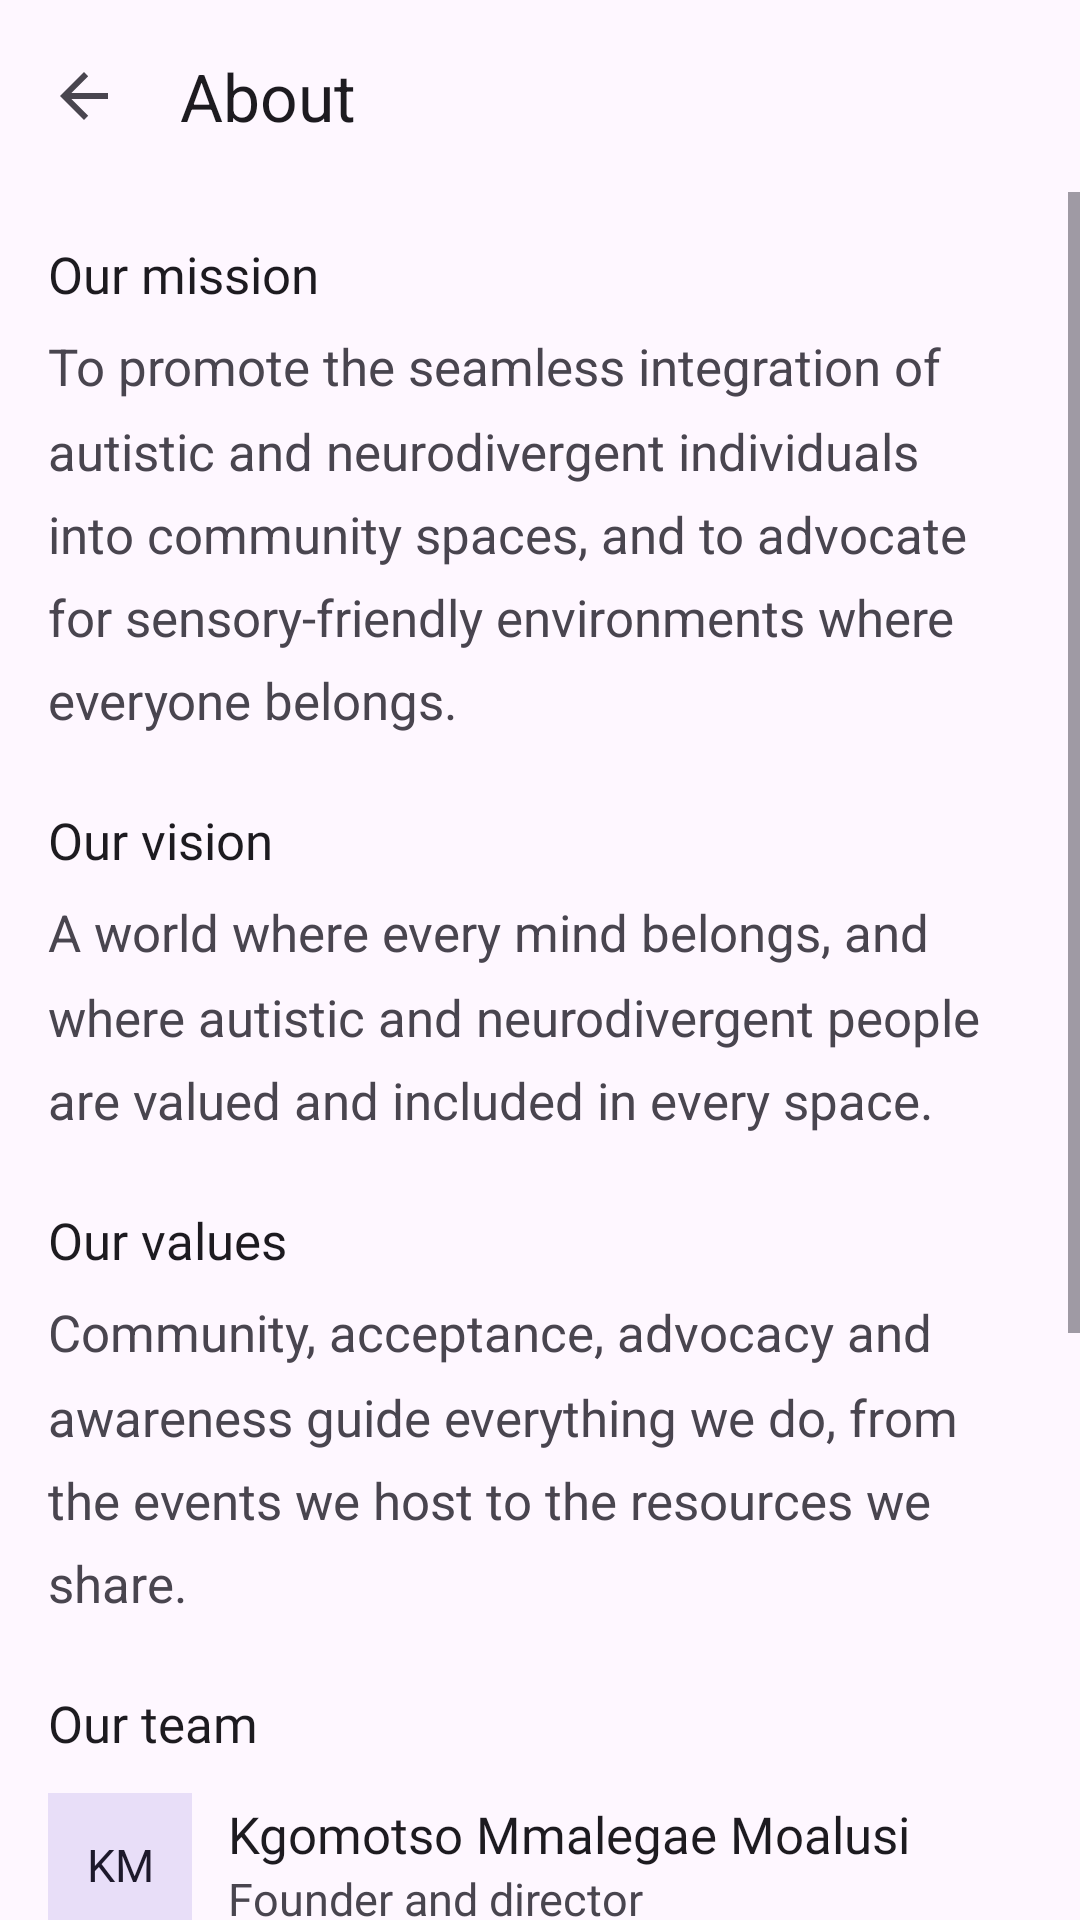

Here is an Android app screen rendered from its layout file. Give the layout XML and the strings, colors and styles it references.
<!-- AndroidManifest.xml: application theme Theme.AutismAllyship -->
<!-- res/layout/activity_about.xml -->
<?xml version="1.0" encoding="utf-8"?>
<LinearLayout xmlns:android="http://schemas.android.com/apk/res/android"
    xmlns:app="http://schemas.android.com/apk/res-auto"
    android:id="@+id/about_root"
    android:layout_width="match_parent"
    android:layout_height="match_parent"
    android:background="?android:colorBackground"
    android:orientation="vertical">

    <androidx.appcompat.widget.Toolbar
        android:id="@+id/toolbar"
        android:layout_width="match_parent"
        android:layout_height="wrap_content"
        android:minHeight="?attr/actionBarSize"
        app:navigationContentDescription="@string/cd_back"
        app:navigationIcon="?attr/homeAsUpIndicator"
        app:title="@string/about_title" />

    <ScrollView
        android:layout_width="match_parent"
        android:layout_height="match_parent"
        android:fillViewport="true">

        <LinearLayout
            android:layout_width="match_parent"
            android:layout_height="wrap_content"
            android:orientation="vertical"
            android:padding="16dp">

            <TextView
                android:layout_width="match_parent"
                android:layout_height="wrap_content"
                android:fontFamily="@font/poppins_semibold"
                android:text="@string/about_mission_title"
                android:textColor="?attr/colorOnSurface"
                android:textSize="17sp"
                android:lineHeight="24sp" />

            <TextView
                android:layout_width="match_parent"
                android:layout_height="wrap_content"
                android:layout_marginTop="8dp"
                android:text="@string/about_mission_text"
                android:textColor="?attr/colorOnSurfaceVariant"
                android:textSize="17sp"
                android:lineSpacingMultiplier="1.4" />

            <TextView
                android:layout_width="match_parent"
                android:layout_height="wrap_content"
                android:layout_marginTop="24dp"
                android:fontFamily="@font/poppins_semibold"
                android:text="@string/about_vision_title"
                android:textColor="?attr/colorOnSurface"
                android:textSize="17sp"
                android:lineHeight="24sp" />

            <TextView
                android:layout_width="match_parent"
                android:layout_height="wrap_content"
                android:layout_marginTop="8dp"
                android:text="@string/about_vision_text"
                android:textColor="?attr/colorOnSurfaceVariant"
                android:textSize="17sp"
                android:lineSpacingMultiplier="1.4" />

            <TextView
                android:layout_width="match_parent"
                android:layout_height="wrap_content"
                android:layout_marginTop="24dp"
                android:fontFamily="@font/poppins_semibold"
                android:text="@string/about_values_title"
                android:textColor="?attr/colorOnSurface"
                android:textSize="17sp"
                android:lineHeight="24sp" />

            <TextView
                android:layout_width="match_parent"
                android:layout_height="wrap_content"
                android:layout_marginTop="8dp"
                android:text="@string/about_values_text"
                android:textColor="?attr/colorOnSurfaceVariant"
                android:textSize="17sp"
                android:lineSpacingMultiplier="1.4" />

            <TextView
                android:layout_width="match_parent"
                android:layout_height="wrap_content"
                android:layout_marginTop="24dp"
                android:fontFamily="@font/poppins_semibold"
                android:text="@string/about_team_title"
                android:textColor="?attr/colorOnSurface"
                android:textSize="17sp"
                android:lineHeight="24sp" />

            <LinearLayout
                android:layout_width="match_parent"
                android:layout_height="wrap_content"
                android:layout_marginTop="12dp"
                android:orientation="vertical">

                <LinearLayout
                    android:layout_width="match_parent"
                    android:layout_height="wrap_content"
                    android:minHeight="48dp"
                    android:orientation="horizontal"
                    android:gravity="center_vertical">

                    <TextView
                        android:layout_width="48dp"
                        android:layout_height="48dp"
                        android:gravity="center"
                        android:background="?attr/colorSecondaryContainer"
                        android:fontFamily="@font/poppins_semibold"
                        android:text="@string/about_team_member_km_monogram"
                        android:textColor="?attr/colorOnSecondaryContainer"
                        android:textSize="15sp"
                        android:importantForAccessibility="no" />

                    <LinearLayout
                        android:layout_width="0dp"
                        android:layout_height="wrap_content"
                        android:layout_weight="1"
                        android:layout_marginStart="12dp"
                        android:orientation="vertical">

                        <TextView
                            android:layout_width="match_parent"
                            android:layout_height="wrap_content"
                            android:fontFamily="@font/poppins_semibold"
                            android:text="@string/about_team_member_km_name"
                            android:textColor="?attr/colorOnSurface"
                            android:textSize="17sp"
                            android:lineSpacingMultiplier="1.4" />

                        <TextView
                            android:layout_width="match_parent"
                            android:layout_height="wrap_content"
                            android:text="@string/about_team_role"
                            android:textColor="?attr/colorOnSurfaceVariant"
                            android:textSize="15sp"
                            android:lineSpacingMultiplier="1.4" />
                    </LinearLayout>
                </LinearLayout>

                <LinearLayout
                    android:layout_width="match_parent"
                    android:layout_height="wrap_content"
                    android:layout_marginTop="12dp"
                    android:minHeight="48dp"
                    android:orientation="horizontal"
                    android:gravity="center_vertical">

                    <TextView
                        android:layout_width="48dp"
                        android:layout_height="48dp"
                        android:gravity="center"
                        android:background="?attr/colorSecondaryContainer"
                        android:fontFamily="@font/poppins_semibold"
                        android:text="@string/about_team_member_tm_monogram"
                        android:textColor="?attr/colorOnSecondaryContainer"
                        android:textSize="15sp"
                        android:importantForAccessibility="no" />

                    <LinearLayout
                        android:layout_width="0dp"
                        android:layout_height="wrap_content"
                        android:layout_weight="1"
                        android:layout_marginStart="12dp"
                        android:orientation="vertical">

                        <TextView
                            android:layout_width="match_parent"
                            android:layout_height="wrap_content"
                            android:fontFamily="@font/poppins_semibold"
                            android:text="@string/about_team_member_tm_name"
                            android:textColor="?attr/colorOnSurface"
                            android:textSize="17sp"
                            android:lineSpacingMultiplier="1.4" />

                        <TextView
                            android:layout_width="match_parent"
                            android:layout_height="wrap_content"
                            android:text="@string/about_team_role"
                            android:textColor="?attr/colorOnSurfaceVariant"
                            android:textSize="15sp"
                            android:lineSpacingMultiplier="1.4" />
                    </LinearLayout>
                </LinearLayout>
            </LinearLayout>

            <TextView
                android:layout_width="match_parent"
                android:layout_height="wrap_content"
                android:layout_marginTop="24dp"
                android:fontFamily="@font/poppins_semibold"
                android:text="@string/about_contact_title"
                android:textColor="?attr/colorOnSurface"
                android:textSize="17sp"
                android:lineHeight="24sp" />

            <com.google.android.material.button.MaterialButton
                android:id="@+id/email_button"
                style="@style/Widget.Material3.Button.TextButton"
                android:layout_width="match_parent"
                android:layout_height="wrap_content"
                android:layout_marginTop="8dp"
                android:minHeight="48dp"
                android:gravity="start|center_vertical"
                android:textAlignment="viewStart"
                android:text="@string/about_email"
                android:contentDescription="@string/cd_about_email" />

            <com.google.android.material.button.MaterialButton
                android:id="@+id/phone_button"
                style="@style/Widget.Material3.Button.TextButton"
                android:layout_width="match_parent"
                android:layout_height="wrap_content"
                android:minHeight="48dp"
                android:gravity="start|center_vertical"
                android:textAlignment="viewStart"
                android:text="@string/about_phone"
                android:contentDescription="@string/cd_about_phone" />

            <com.google.android.material.button.MaterialButton
                android:id="@+id/whatsapp_button"
                android:layout_width="match_parent"
                android:layout_height="wrap_content"
                android:layout_marginTop="16dp"
                android:minHeight="48dp"
                android:text="@string/contact_whatsapp"
                android:contentDescription="@string/cd_whatsapp" />
        </LinearLayout>
    </ScrollView>
</LinearLayout>
<!-- resources referenced by this layout -->
<resources>
  <string name="about_contact_title">Contact</string>
  <string name="about_email" translatable="false">info@autismallyship.org</string>
  <string name="about_mission_text">To promote the seamless integration of autistic and neurodivergent individuals into community spaces, and to advocate for sensory-friendly environments where everyone belongs.</string>
  <string name="about_mission_title">Our mission</string>
  <string name="about_phone" translatable="false">+27 66 385 9936</string>
  <string name="about_team_member_km_monogram" translatable="false">KM</string>
  <string name="about_team_member_km_name" translatable="false">Kgomotso Mmalegae Moalusi</string>
  <string name="about_team_member_tm_monogram" translatable="false">TM</string>
  <string name="about_team_member_tm_name" translatable="false">Tlotleng Peter Monaisa</string>
  <string name="about_team_role">Founder and director</string>
  <string name="about_team_title">Our team</string>
  <string name="about_title">About</string>
  <string name="about_values_text">Community, acceptance, advocacy and awareness guide everything we do, from the events we host to the resources we share.</string>
  <string name="about_values_title">Our values</string>
  <string name="about_vision_text">A world where every mind belongs, and where autistic and neurodivergent people are valued and included in every space.</string>
  <string name="about_vision_title">Our vision</string>
  <string name="cd_about_email">Email info@autismallyship.org</string>
  <string name="cd_about_phone">Call +27 66 385 9936</string>
  <string name="cd_back">Back</string>
  <string name="cd_whatsapp">Message us on WhatsApp</string>
  <string name="contact_whatsapp">Message us on WhatsApp</string>
  <style name="Theme.AutismAllyship" parent="Base.Theme.AutismAllyship" />
  <style name="Base.Theme.AutismAllyship" parent="Theme.Material3.DayNight.NoActionBar">
          
          
      </style>
</resources>
